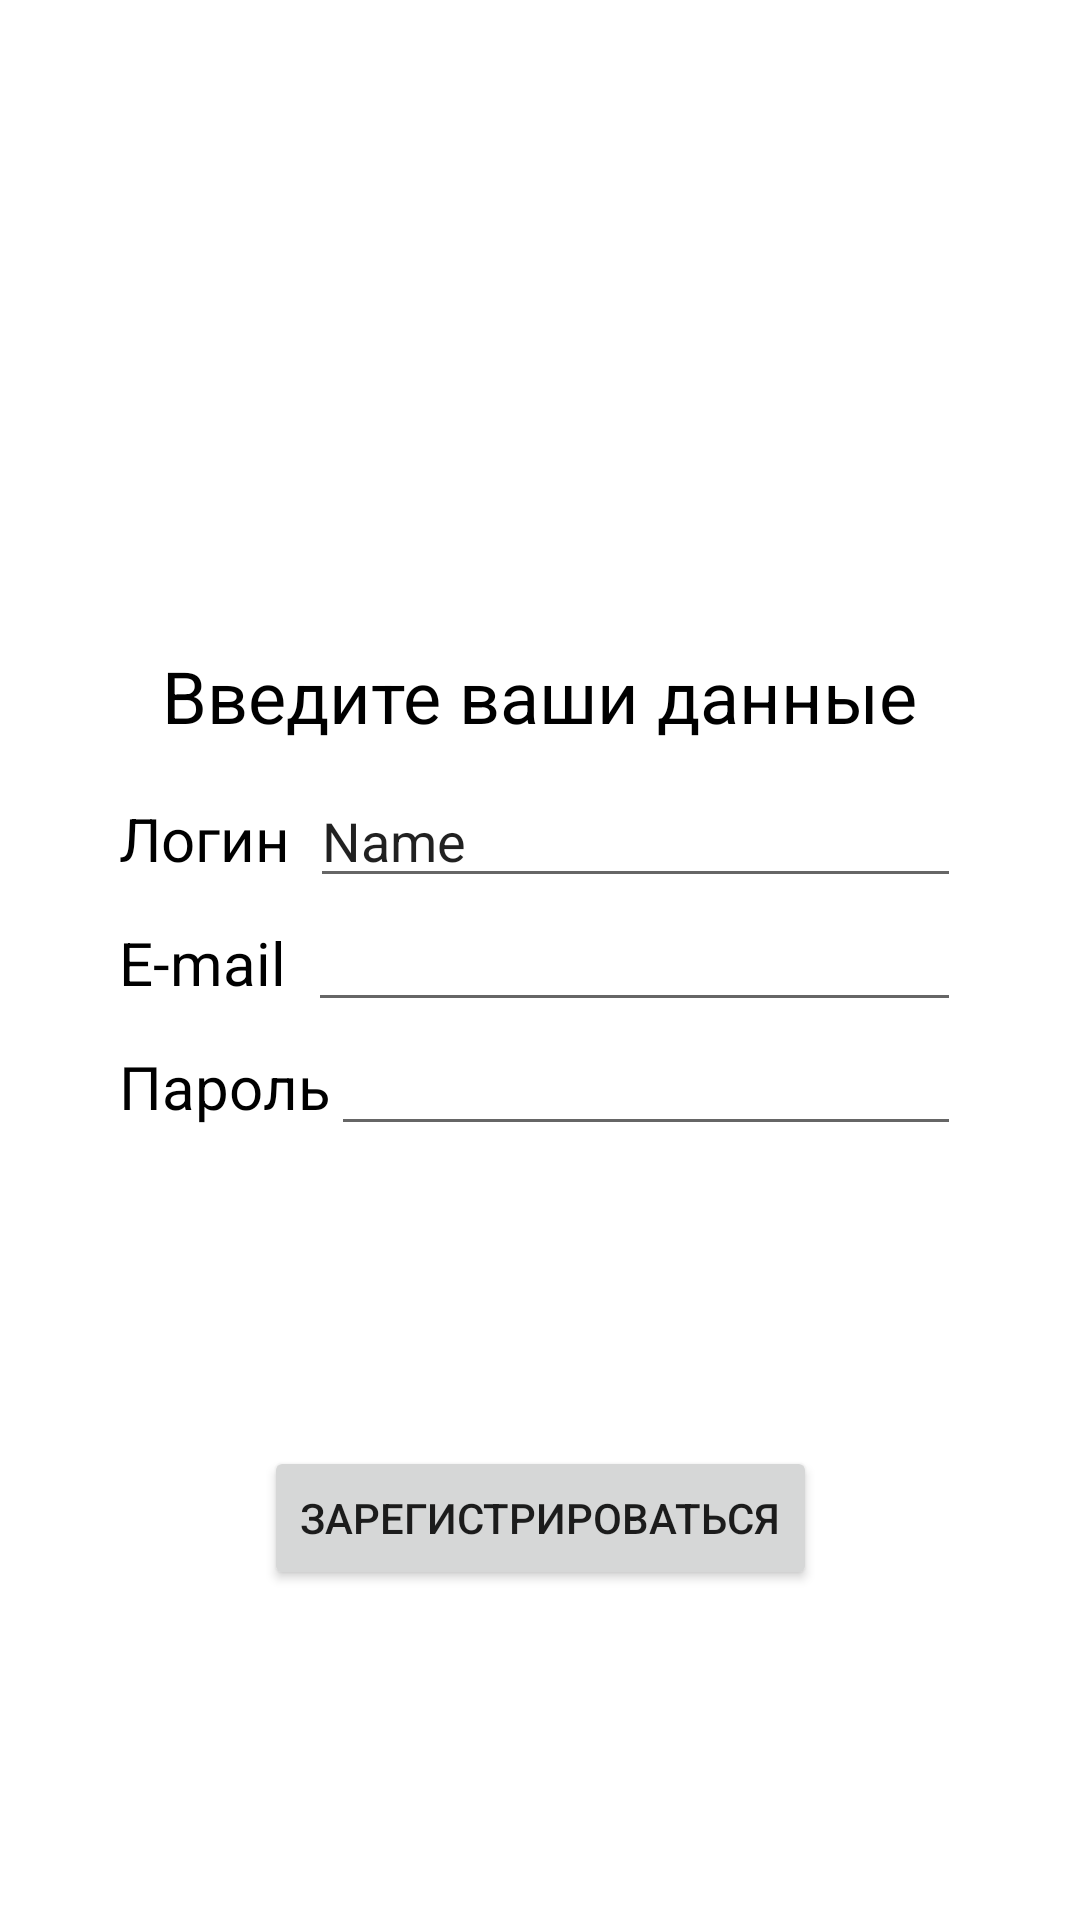

Android layout source for this screen:
<!-- AndroidManifest.xml: application theme Theme.ExQueGid -->
<!-- res/layout/activity_autorize.xml -->
<?xml version="1.0" encoding="utf-8"?>
<androidx.constraintlayout.widget.ConstraintLayout xmlns:android="http://schemas.android.com/apk/res/android"
    xmlns:app="http://schemas.android.com/apk/res-auto"
    xmlns:tools="http://schemas.android.com/tools"
    android:layout_width="match_parent"
    android:layout_height="match_parent"
    tools:context=".AutorizeActivity">

    <LinearLayout
        android:id="@+id/linearLayout2"
        android:layout_width="wrap_content"
        android:layout_height="wrap_content"
        android:orientation="vertical"
        app:layout_constraintBottom_toBottomOf="parent"
        app:layout_constraintEnd_toEndOf="parent"
        app:layout_constraintStart_toStartOf="parent"
        app:layout_constraintTop_toTopOf="parent">

        <LinearLayout
            android:layout_width="match_parent"
            android:layout_height="wrap_content"
            android:orientation="horizontal">

            <TextView
                android:id="@+id/textLogin2"
                android:layout_width="wrap_content"
                android:layout_height="wrap_content"
                android:layout_weight="1"
                android:text="Логин"
                android:textColor="@color/black"
                android:textSize="20dp" />

            <EditText
                android:id="@+id/inputLogin2"
                android:layout_width="wrap_content"
                android:layout_height="wrap_content"
                android:layout_weight="1"
                android:ems="10"
                android:inputType="textPersonName"
                android:text="Name" />
        </LinearLayout>

        <LinearLayout
            android:layout_width="match_parent"
            android:layout_height="wrap_content"
            android:orientation="horizontal">

            <TextView
                android:id="@+id/textEmail"
                android:layout_width="wrap_content"
                android:layout_height="wrap_content"
                android:layout_weight="1"
                android:text="E-mail"
                android:textColor="@color/black"
                android:textSize="20dp" />

            <EditText
                android:id="@+id/inputEmail"
                android:layout_width="wrap_content"
                android:layout_height="wrap_content"
                android:layout_weight="1"
                android:ems="10"
                android:inputType="textEmailAddress" />
        </LinearLayout>

        <LinearLayout
            android:layout_width="match_parent"
            android:layout_height="wrap_content"
            android:orientation="horizontal">

            <TextView
                android:id="@+id/textPassword2"
                android:layout_width="wrap_content"
                android:layout_height="wrap_content"
                android:layout_weight="1"
                android:text="Пароль"
                android:textColor="@color/black"
                android:textSize="20dp" />

            <EditText
                android:id="@+id/inputPassword2"
                android:layout_width="wrap_content"
                android:layout_height="wrap_content"
                android:layout_weight="1"
                android:ems="10"
                android:inputType="textPassword" />
        </LinearLayout>
    </LinearLayout>

    <TextView
        android:id="@+id/textView2"
        android:layout_width="wrap_content"
        android:layout_height="wrap_content"
        android:layout_marginBottom="10dp"
        android:text="Введите ваши данные"
        android:textColor="@color/black"
        android:textSize="24sp"
        app:layout_constraintBottom_toTopOf="@+id/linearLayout2"
        app:layout_constraintEnd_toEndOf="parent"
        app:layout_constraintStart_toStartOf="parent" />

    <Button
        android:id="@+id/autorize2"
        android:layout_width="wrap_content"
        android:layout_height="wrap_content"
        android:layout_marginTop="100dp"
        android:text="Зарегистрироваться"
        app:layout_constraintEnd_toEndOf="parent"
        app:layout_constraintStart_toStartOf="parent"
        app:layout_constraintTop_toBottomOf="@+id/linearLayout2" />
</androidx.constraintlayout.widget.ConstraintLayout>
<!-- resources referenced by this layout -->
<resources>
  <style name="Theme.ExQueGid" parent="Theme.MaterialComponents.DayNight.DarkActionBar">
          
          <item name="colorPrimary">@color/purple_500</item>
          <item name="colorPrimaryVariant">@color/purple_700</item>
          <item name="colorOnPrimary">@color/white</item>
          
          <item name="colorSecondary">@color/teal_200</item>
          <item name="colorSecondaryVariant">@color/teal_700</item>
          <item name="colorOnSecondary">@color/black</item>
          
          <item name="android:statusBarColor" tools:targetApi="l">?attr/colorPrimaryVariant</item>
          
      </style>
  <!-- not gathered from this repository: default colours our renderer supplied (Android Studio template values) -->
  <color name="purple_500">#FF6200EE</color>
  <color name="purple_700">#FF3700B3</color>
  <color name="teal_200">#FF03DAC5</color>
  <color name="teal_700">#FF018786</color>
  <color name="black">#FF000000</color>
  <color name="white">#FFFFFFFF</color>
</resources>
